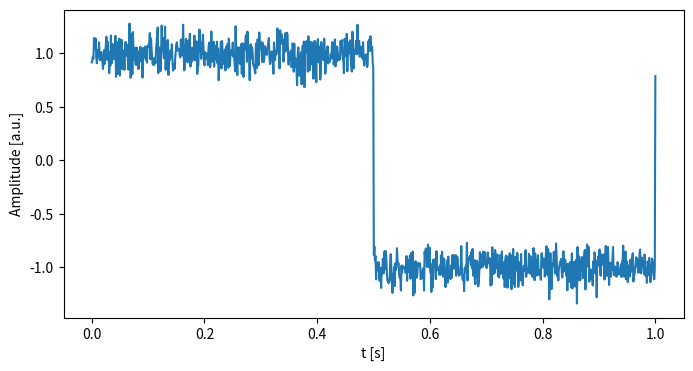

Reproduce this figure in Python.
import numpy as np
from scipy import signal
import matplotlib.pyplot as plt

# Parameters for the square wave
frequency = 1 # Frequency in Hz
duty_cycle = 0.5  # Duty cycle (0.5 for a perfect square wave)

t = np.linspace(0, 1, 1000)

# Generate the square wave
square_wave = signal.square(2 * np.pi * frequency * t, duty=duty_cycle)

# Parameters for the Voigt noise
mean_gaussian = 0.0
std_gaussian = 0.1 
scale_lorentzian = 0.05 
gaussian_noise = np.random.normal(mean_gaussian, std_gaussian, len(t))
lorentzian_noise = np.random.uniform(-scale_lorentzian, scale_lorentzian, len(t))
# Combine Gaussian and Lorentzian noise to create Voigt noise
voigt_noise = (gaussian_noise + 1j * lorentzian_noise)
noisy_square_wave = square_wave + voigt_noise.real


plt.figure(figsize=(8, 4))
plt.plot(t, noisy_square_wave, label="Noisy Square Wave")
plt.xlabel("t [s]")
plt.ylabel("Amplitude [a.u.]")
plt.show()
